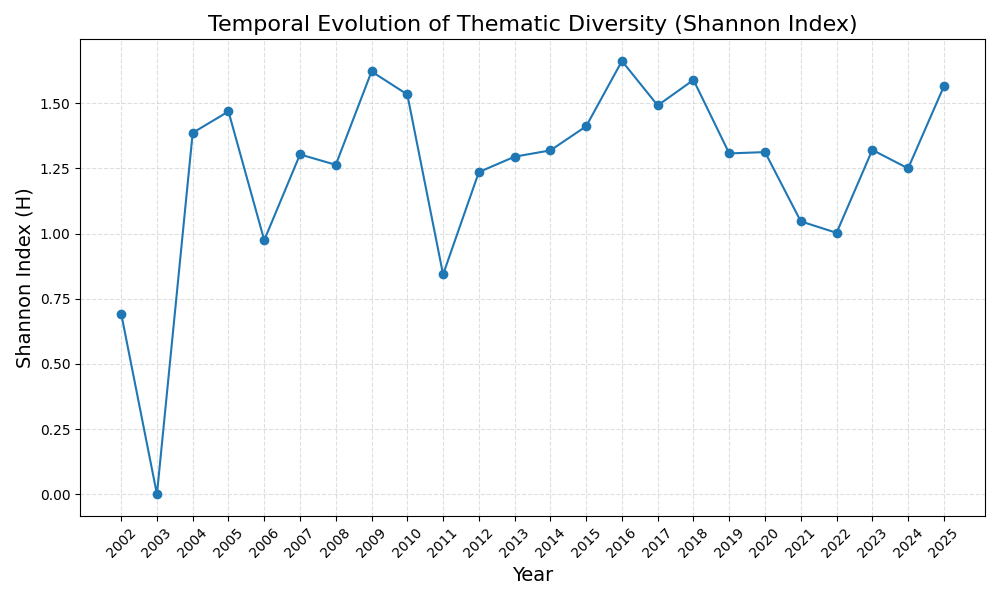

The file beside this chart, header and first rows:
Year, Shannon_Index
2002, 0.6931
2003, -0.0
2004, 1.386
2005, 1.468
2006, 0.9743
2007, 1.303
2008, 1.263
2009, 1.622
2010, 1.533
2011, 0.8428
2012, 1.236
2013, 1.295
2014, 1.319
2015, 1.411
2016, 1.662
2017, 1.491
2018, 1.589
2019, 1.307
2020, 1.312
2021, 1.047
2022, 1.003
2023, 1.321
2024, 1.25
2025, 1.564
